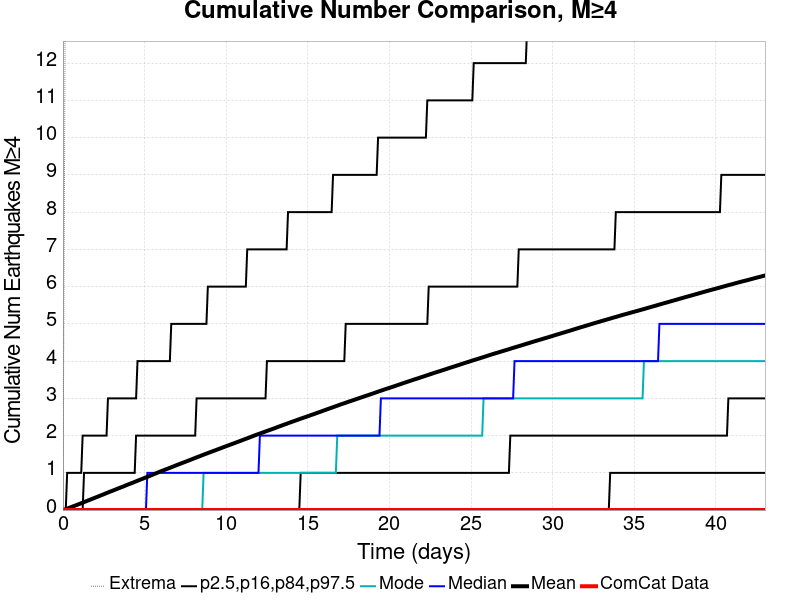

The data file committed next to this chart (first rows):
Time (days), ComCat Data, Simulation Mean, Simulation Median, Simulation Mode, Simulation Minimum, Simulation Maximum, 2.5 %-ile, 16 %-ile, 84 %-ile, 97.5 %-ile
0.0, 0.0, 0.0, 0.0, 0.0, 0.0, 0.0, 0.0, 0.0, 0.0, 0.0
0.08619, 0.0, 0.01199, 0.0, 0.0, 0.0, 8.0, 0.0, 0.0, 0.0, 0.0
0.1724, 0.0, 0.02525, 0.0, 0.0, 0.0, 17.0, 0.0, 0.0, 0.0, 0.0
0.2586, 0.0, 0.03914, 0.0, 0.0, 0.0, 22.0, 0.0, 0.0, 0.0, 1.0
0.3448, 0.0, 0.0529, 0.0, 0.0, 0.0, 29.0, 0.0, 0.0, 0.0, 1.0
0.431, 0.0, 0.06721, 0.0, 0.0, 0.0, 58.0, 0.0, 0.0, 0.0, 1.0
0.5172, 0.0, 0.08156, 0.0, 0.0, 0.0, 63.0, 0.0, 0.0, 0.0, 1.0
0.6034, 0.0, 0.09592, 0.0, 0.0, 0.0, 67.0, 0.0, 0.0, 0.0, 1.0
0.6895, 0.0, 0.1102, 0.0, 0.0, 0.0, 75.0, 0.0, 0.0, 0.0, 1.0
0.7757, 0.0, 0.1242, 0.0, 0.0, 0.0, 80.0, 0.0, 0.0, 0.0, 1.0
0.8619, 0.0, 0.1389, 0.0, 0.0, 0.0, 81.0, 0.0, 0.0, 0.0, 1.0
0.9481, 0.0, 0.1538, 0.0, 0.0, 0.0, 83.0, 0.0, 0.0, 0.0, 1.0
1.034, 0.0, 0.1683, 0.0, 0.0, 0.0, 90.0, 0.0, 0.0, 0.0, 1.0
1.121, 0.0, 0.1831, 0.0, 0.0, 0.0, 93.0, 0.0, 0.0, 0.0, 1.0
1.207, 0.0, 0.1988, 0.0, 0.0, 0.0, 94.0, 0.0, 0.0, 0.0, 2.0
1.293, 0.0, 0.2135, 0.0, 0.0, 0.0, 96.0, 0.0, 0.0, 1.0, 2.0
1.379, 0.0, 0.2284, 0.0, 0.0, 0.0, 96.0, 0.0, 0.0, 1.0, 2.0
1.465, 0.0, 0.2444, 0.0, 0.0, 0.0, 99.0, 0.0, 0.0, 1.0, 2.0
1.551, 0.0, 0.2593, 0.0, 0.0, 0.0, 101.0, 0.0, 0.0, 1.0, 2.0
1.638, 0.0, 0.274, 0.0, 0.0, 0.0, 104.0, 0.0, 0.0, 1.0, 2.0
1.724, 0.0, 0.2888, 0.0, 0.0, 0.0, 108.0, 0.0, 0.0, 1.0, 2.0
1.81, 0.0, 0.3037, 0.0, 0.0, 0.0, 109.0, 0.0, 0.0, 1.0, 2.0
1.896, 0.0, 0.3192, 0.0, 0.0, 0.0, 113.0, 0.0, 0.0, 1.0, 2.0
1.982, 0.0, 0.3341, 0.0, 0.0, 0.0, 115.0, 0.0, 0.0, 1.0, 2.0
2.069, 0.0, 0.3489, 0.0, 0.0, 0.0, 115.0, 0.0, 0.0, 1.0, 2.0
2.155, 0.0, 0.3643, 0.0, 0.0, 0.0, 116.0, 0.0, 0.0, 1.0, 2.0
2.241, 0.0, 0.3797, 0.0, 0.0, 0.0, 121.0, 0.0, 0.0, 1.0, 2.0
2.327, 0.0, 0.3944, 0.0, 0.0, 0.0, 124.0, 0.0, 0.0, 1.0, 2.0
2.413, 0.0, 0.4093, 0.0, 0.0, 0.0, 125.0, 0.0, 0.0, 1.0, 2.0
2.5, 0.0, 0.4244, 0.0, 0.0, 0.0, 128.0, 0.0, 0.0, 1.0, 2.0
2.586, 0.0, 0.4404, 0.0, 0.0, 0.0, 131.0, 0.0, 0.0, 1.0, 2.0
2.672, 0.0, 0.4556, 0.0, 0.0, 0.0, 131.0, 0.0, 0.0, 1.0, 2.0
2.758, 0.0, 0.4709, 0.0, 0.0, 0.0, 133.0, 0.0, 0.0, 1.0, 3.0
2.844, 0.0, 0.4868, 0.0, 0.0, 0.0, 133.0, 0.0, 0.0, 1.0, 3.0
2.931, 0.0, 0.5015, 0.0, 0.0, 0.0, 133.0, 0.0, 0.0, 1.0, 3.0
3.017, 0.0, 0.5158, 0.0, 0.0, 0.0, 137.0, 0.0, 0.0, 1.0, 3.0
3.103, 0.0, 0.5305, 0.0, 0.0, 0.0, 138.0, 0.0, 0.0, 1.0, 3.0
3.189, 0.0, 0.5458, 0.0, 0.0, 0.0, 138.0, 0.0, 0.0, 1.0, 3.0
3.275, 0.0, 0.5604, 0.0, 0.0, 0.0, 139.0, 0.0, 0.0, 1.0, 3.0
3.362, 0.0, 0.5753, 0.0, 0.0, 0.0, 139.0, 0.0, 0.0, 1.0, 3.0
3.448, 0.0, 0.5902, 0.0, 0.0, 0.0, 139.0, 0.0, 0.0, 1.0, 3.0
3.534, 0.0, 0.6055, 0.0, 0.0, 0.0, 139.0, 0.0, 0.0, 1.0, 3.0
3.62, 0.0, 0.6199, 0.0, 0.0, 0.0, 141.0, 0.0, 0.0, 1.0, 3.0
3.706, 0.0, 0.6348, 0.0, 0.0, 0.0, 141.0, 0.0, 0.0, 1.0, 3.0
3.792, 0.0, 0.6505, 0.0, 0.0, 0.0, 158.0, 0.0, 0.0, 1.0, 3.0
3.879, 0.0, 0.6666, 0.0, 0.0, 0.0, 163.0, 0.0, 0.0, 1.0, 3.0
3.965, 0.0, 0.6817, 0.0, 0.0, 0.0, 168.0, 0.0, 0.0, 1.0, 3.0
4.051, 0.0, 0.6969, 0.0, 0.0, 0.0, 171.0, 0.0, 0.0, 1.0, 3.0
4.137, 0.0, 0.711, 0.0, 0.0, 0.0, 175.0, 0.0, 0.0, 1.0, 3.0
4.223, 0.0, 0.7253, 0.0, 0.0, 0.0, 179.0, 0.0, 0.0, 1.0, 3.0
4.31, 0.0, 0.7397, 0.0, 0.0, 0.0, 181.0, 0.0, 0.0, 1.0, 3.0
4.396, 0.0, 0.756, 0.0, 0.0, 0.0, 181.0, 0.0, 0.0, 1.0, 3.0
4.482, 0.0, 0.7711, 0.0, 0.0, 0.0, 181.0, 0.0, 0.0, 2.0, 3.0
4.568, 0.0, 0.7871, 0.0, 0.0, 0.0, 185.0, 0.0, 0.0, 2.0, 4.0
4.654, 0.0, 0.8019, 0.0, 0.0, 0.0, 187.0, 0.0, 0.0, 2.0, 4.0
4.741, 0.0, 0.8168, 0.0, 0.0, 0.0, 187.0, 0.0, 0.0, 2.0, 4.0
4.827, 0.0, 0.8318, 0.0, 0.0, 0.0, 188.0, 0.0, 0.0, 2.0, 4.0
4.913, 0.0, 0.8469, 0.0, 0.0, 0.0, 189.0, 0.0, 0.0, 2.0, 4.0
4.999, 0.0, 0.8613, 0.0, 0.0, 0.0, 191.0, 0.0, 0.0, 2.0, 4.0
5.085, 0.0, 0.8768, 0.0, 0.0, 0.0, 193.0, 0.0, 0.0, 2.0, 4.0
... 440 more rows
